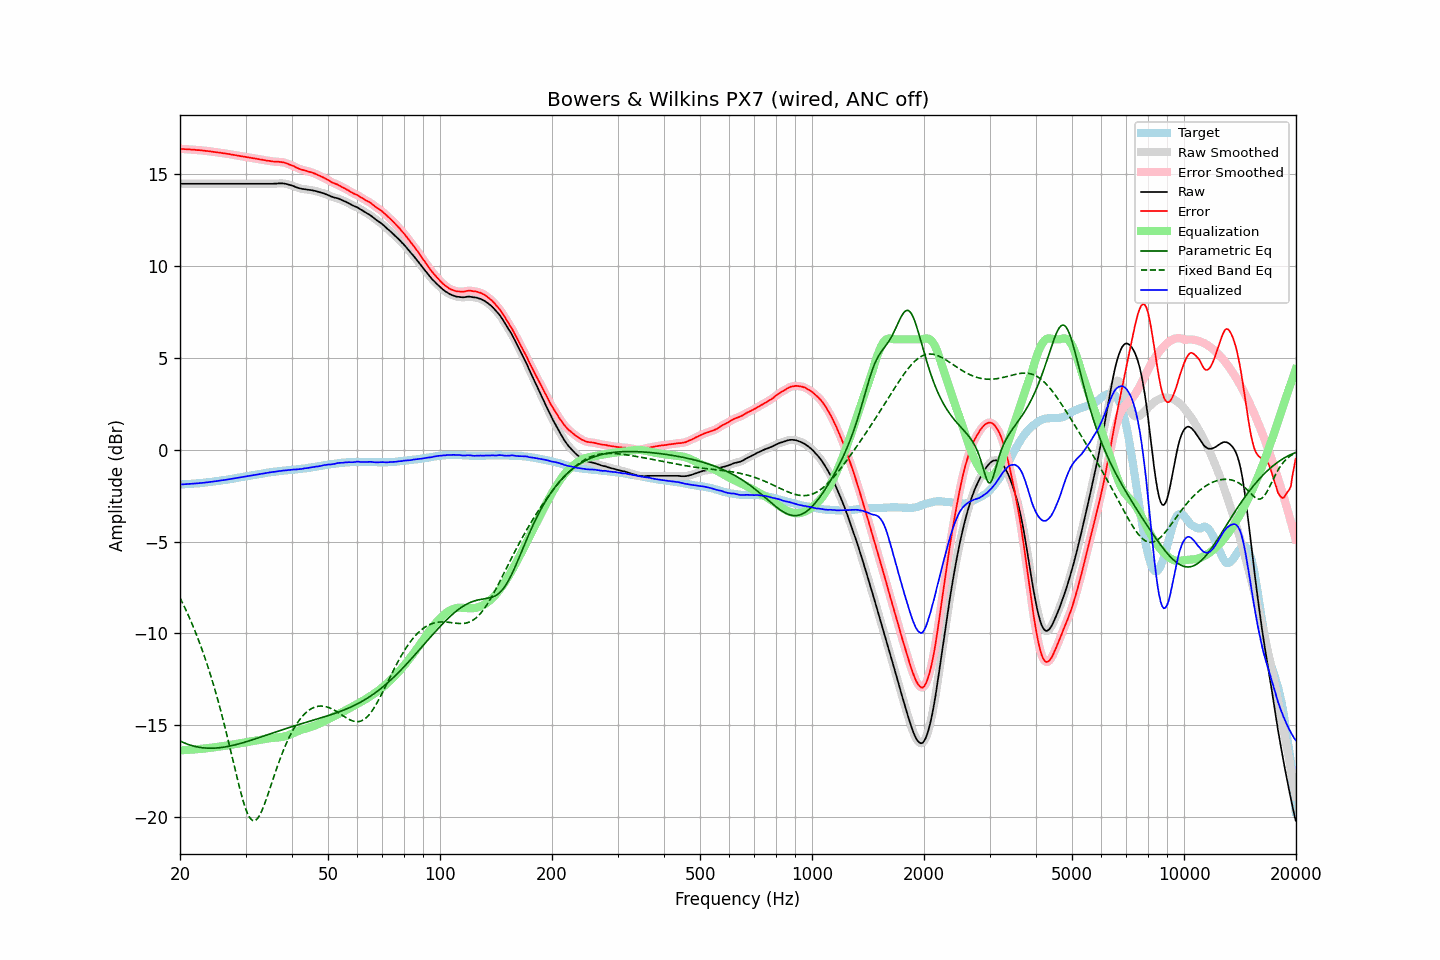

Values plotted in this chart, from the file beside it:
frequency, raw, error, smoothed, error_smoothed, equalization, parametric_eq, fixed_band_eq, equalized_raw, equalized_smoothed, target
20.00, 14.46, 16.36, 14.46, 16.36, -16.36, -15.85, -8.06, -1.90, -1.90, -1.90
20.20, 14.46, 16.36, 14.46, 16.36, -16.36, -15.89, -8.24, -1.89, -1.89, -1.90
20.40, 14.46, 16.35, 14.46, 16.35, -16.35, -15.93, -8.42, -1.89, -1.89, -1.89
20.61, 14.46, 16.34, 14.46, 16.34, -16.35, -15.97, -8.60, -1.88, -1.88, -1.88
20.81, 14.46, 16.34, 14.46, 16.34, -16.34, -16.00, -8.79, -1.88, -1.88, -1.88
21.02, 14.46, 16.33, 14.46, 16.33, -16.33, -16.03, -8.98, -1.87, -1.87, -1.87
21.23, 14.46, 16.33, 14.46, 16.33, -16.33, -16.06, -9.17, -1.87, -1.87, -1.87
21.44, 14.46, 16.32, 14.46, 16.32, -16.32, -16.09, -9.38, -1.86, -1.86, -1.86
21.66, 14.46, 16.31, 14.46, 16.32, -16.32, -16.12, -9.58, -1.85, -1.85, -1.85
21.87, 14.46, 16.31, 14.46, 16.31, -16.31, -16.14, -9.80, -1.85, -1.85, -1.85
22.09, 14.46, 16.30, 14.46, 16.30, -16.30, -16.16, -10.02, -1.84, -1.84, -1.84
22.31, 14.46, 16.29, 14.46, 16.30, -16.30, -16.18, -10.24, -1.83, -1.83, -1.83
22.54, 14.46, 16.29, 14.46, 16.29, -16.29, -16.19, -10.47, -1.83, -1.83, -1.83
22.76, 14.46, 16.28, 14.46, 16.28, -16.28, -16.21, -10.71, -1.82, -1.82, -1.82
22.99, 14.46, 16.27, 14.46, 16.27, -16.27, -16.22, -10.95, -1.81, -1.81, -1.81
23.22, 14.46, 16.26, 14.46, 16.26, -16.26, -16.23, -11.20, -1.80, -1.80, -1.80
23.45, 14.46, 16.25, 14.46, 16.25, -16.25, -16.23, -11.45, -1.79, -1.79, -1.79
23.69, 14.46, 16.24, 14.46, 16.24, -16.24, -16.24, -11.72, -1.78, -1.78, -1.78
23.92, 14.46, 16.23, 14.46, 16.23, -16.23, -16.24, -11.99, -1.77, -1.77, -1.77
24.16, 14.46, 16.22, 14.46, 16.22, -16.22, -16.24, -12.26, -1.76, -1.76, -1.76
24.40, 14.46, 16.21, 14.46, 16.21, -16.21, -16.24, -12.55, -1.75, -1.75, -1.75
24.65, 14.46, 16.19, 14.46, 16.19, -16.20, -16.24, -12.84, -1.73, -1.73, -1.73
24.89, 14.46, 16.18, 14.46, 16.18, -16.18, -16.24, -13.14, -1.72, -1.72, -1.72
25.14, 14.46, 16.17, 14.46, 16.17, -16.17, -16.23, -13.45, -1.71, -1.71, -1.71
25.39, 14.46, 16.16, 14.46, 16.16, -16.16, -16.22, -13.77, -1.70, -1.70, -1.70
25.65, 14.46, 16.15, 14.46, 16.15, -16.15, -16.21, -14.09, -1.69, -1.69, -1.69
25.91, 14.46, 16.13, 14.46, 16.13, -16.14, -16.20, -14.42, -1.67, -1.67, -1.67
26.16, 14.46, 16.12, 14.46, 16.12, -16.12, -16.19, -14.76, -1.66, -1.66, -1.66
26.43, 14.46, 16.11, 14.46, 16.11, -16.11, -16.18, -15.11, -1.65, -1.65, -1.65
26.69, 14.46, 16.10, 14.46, 16.10, -16.10, -16.16, -15.46, -1.63, -1.63, -1.64
26.96, 14.46, 16.08, 14.46, 16.08, -16.08, -16.14, -15.82, -1.62, -1.62, -1.62
27.23, 14.46, 16.07, 14.46, 16.07, -16.07, -16.13, -16.19, -1.61, -1.61, -1.61
27.50, 14.46, 16.05, 14.46, 16.05, -16.05, -16.11, -16.56, -1.59, -1.59, -1.59
27.77, 14.46, 16.04, 14.46, 16.04, -16.04, -16.09, -16.93, -1.58, -1.58, -1.58
28.05, 14.46, 16.02, 14.46, 16.02, -16.02, -16.07, -17.30, -1.56, -1.56, -1.56
28.33, 14.46, 16.01, 14.46, 16.01, -16.01, -16.05, -17.66, -1.55, -1.55, -1.55
28.62, 14.46, 15.99, 14.46, 15.99, -15.99, -16.02, -18.03, -1.53, -1.53, -1.53
28.90, 14.46, 15.98, 14.46, 15.98, -15.98, -16.00, -18.38, -1.52, -1.52, -1.52
29.19, 14.46, 15.96, 14.46, 15.96, -15.96, -15.97, -18.71, -1.50, -1.50, -1.50
29.48, 14.46, 15.95, 14.46, 15.95, -15.95, -15.95, -19.03, -1.49, -1.49, -1.49
29.78, 14.46, 15.93, 14.46, 15.93, -15.93, -15.92, -19.32, -1.47, -1.47, -1.47
30.08, 14.46, 15.92, 14.46, 15.92, -15.92, -15.90, -19.57, -1.46, -1.46, -1.46
30.38, 14.46, 15.90, 14.46, 15.90, -15.90, -15.87, -19.79, -1.44, -1.44, -1.44
30.68, 14.46, 15.89, 14.46, 15.89, -15.89, -15.84, -19.97, -1.43, -1.43, -1.43
30.99, 14.46, 15.87, 14.46, 15.87, -15.87, -15.82, -20.09, -1.41, -1.41, -1.41
31.30, 14.46, 15.86, 14.46, 15.86, -15.86, -15.79, -20.17, -1.40, -1.40, -1.40
31.61, 14.46, 15.84, 14.46, 15.84, -15.84, -15.76, -20.19, -1.38, -1.38, -1.38
31.93, 14.46, 15.83, 14.46, 15.83, -15.83, -15.73, -20.17, -1.37, -1.37, -1.37
32.24, 14.46, 15.81, 14.46, 15.81, -15.81, -15.70, -20.09, -1.35, -1.35, -1.35
32.57, 14.46, 15.80, 14.46, 15.80, -15.80, -15.67, -19.97, -1.34, -1.34, -1.34
32.89, 14.46, 15.78, 14.46, 15.78, -15.78, -15.64, -19.82, -1.32, -1.32, -1.32
33.22, 14.46, 15.77, 14.46, 15.77, -15.77, -15.61, -19.63, -1.31, -1.31, -1.31
33.55, 14.46, 15.75, 14.46, 15.75, -15.75, -15.58, -19.42, -1.29, -1.29, -1.29
33.89, 14.46, 15.74, 14.46, 15.74, -15.74, -15.55, -19.18, -1.28, -1.28, -1.28
34.23, 14.46, 15.72, 14.46, 15.72, -15.72, -15.52, -18.94, -1.26, -1.26, -1.26
34.57, 14.46, 15.71, 14.46, 15.71, -15.71, -15.49, -18.68, -1.25, -1.25, -1.25
34.92, 14.46, 15.70, 14.46, 15.70, -15.70, -15.46, -18.42, -1.24, -1.24, -1.24
35.27, 14.46, 15.68, 14.46, 15.69, -15.69, -15.43, -18.15, -1.23, -1.23, -1.22
35.62, 14.46, 15.67, 14.46, 15.67, -15.68, -15.40, -17.89, -1.22, -1.22, -1.21
35.97, 14.47, 15.67, 14.47, 15.67, -15.67, -15.37, -17.63, -1.20, -1.20, -1.20
... 635 more rows
